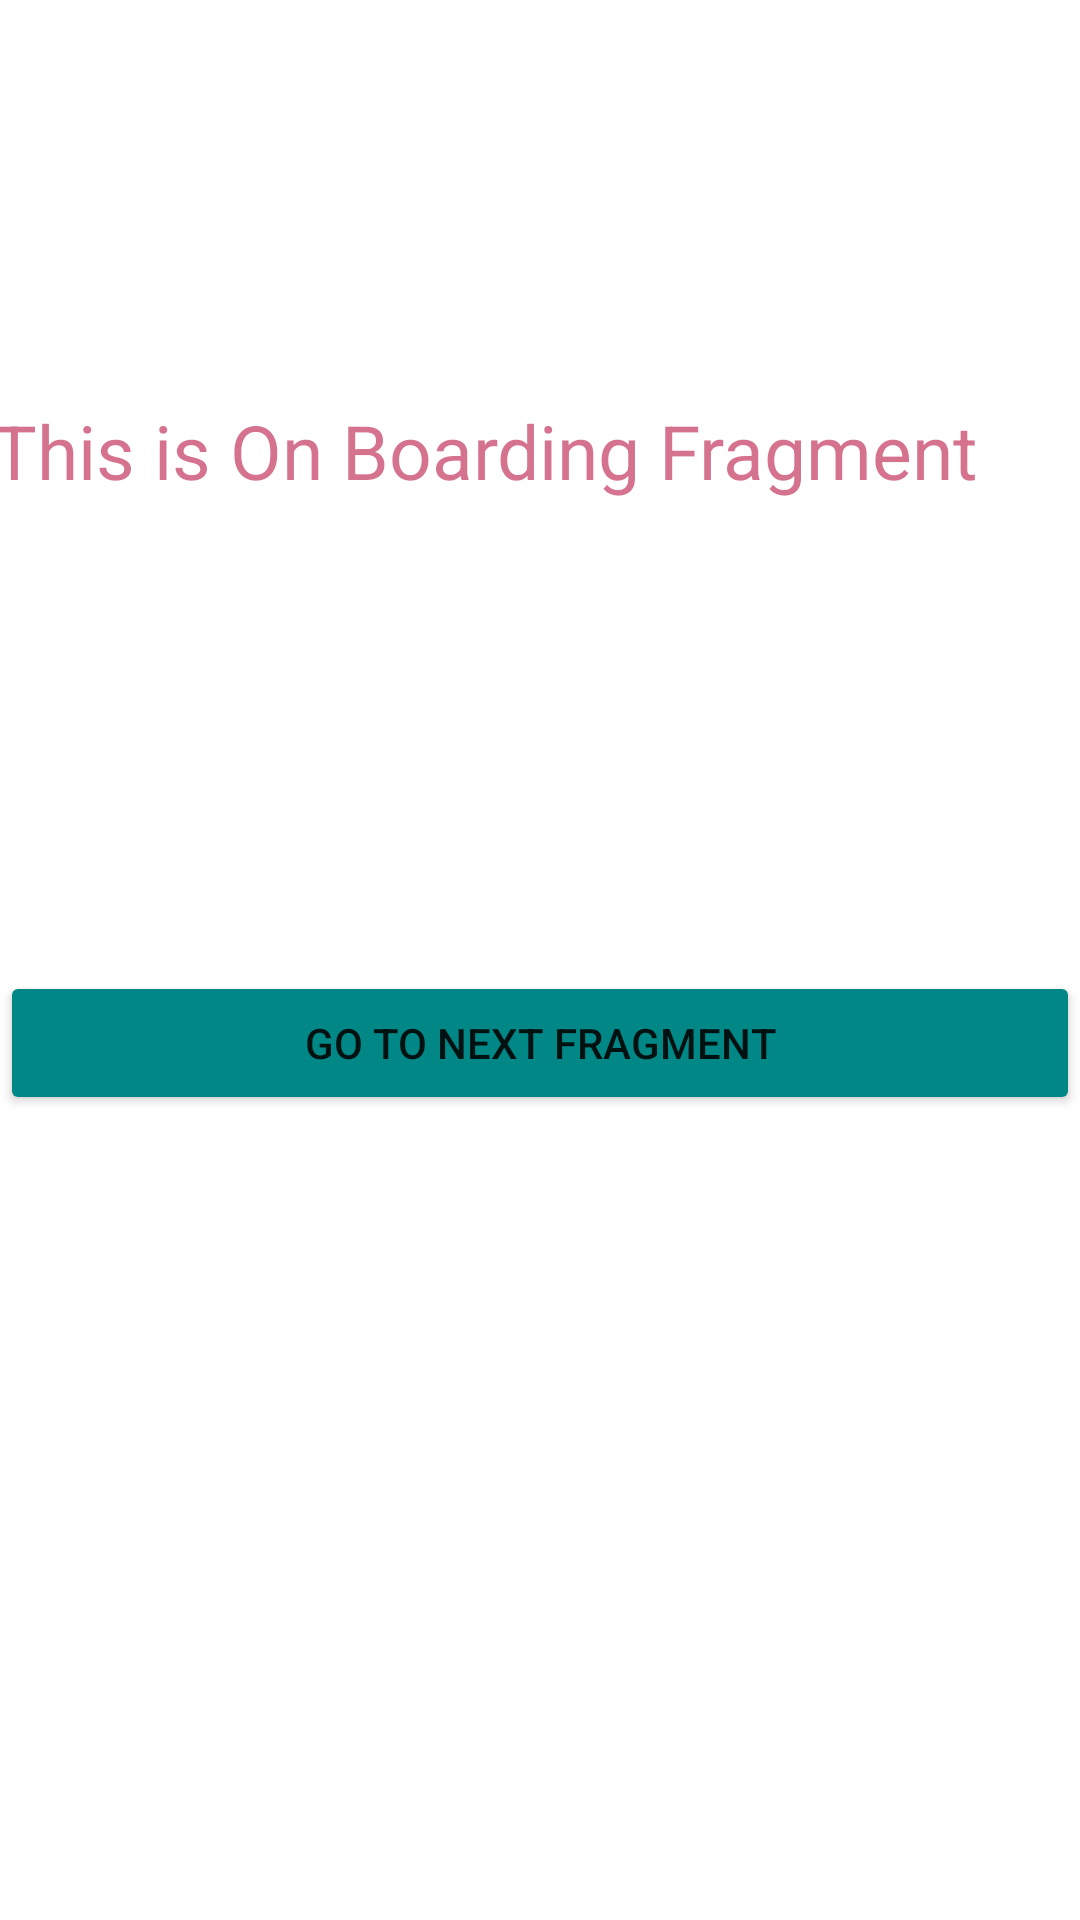

The Android layout XML behind this screen, and the referenced resources:
<!-- AndroidManifest.xml: application theme Theme.AndroidProject_HW -->
<!-- res/layout/fragment_on_boarding.xml -->
<?xml version="1.0" encoding="utf-8"?>
<androidx.constraintlayout.widget.ConstraintLayout
    xmlns:android="http://schemas.android.com/apk/res/android"
    xmlns:app="http://schemas.android.com/apk/res-auto"
    xmlns:tools="http://schemas.android.com/tools"
    android:layout_width="match_parent"
    android:layout_height="match_parent"
    tools:context=".Presentation.view.auth.OnBoardingFragment">

    


    <TextView
        android:layout_width="366dp"
        android:layout_height="57dp"
        android:text="This is On Boarding Fragment"
        android:textColor="#8DB30033"
        android:textSize="25dp"

        app:layout_constraintBottom_toTopOf="@+id/btNextFragm"
        app:layout_constraintEnd_toEndOf="parent"
        app:layout_constraintStart_toStartOf="parent"
        app:layout_constraintTop_toTopOf="parent" />

    <Button
        android:id="@+id/btNextFragm"
        android:layout_width="match_parent"
        android:layout_height="wrap_content"
        android:text="Go to next Fragment"
        android:backgroundTint="@color/teal_700"
        app:layout_constraintBottom_toBottomOf="parent"
        app:layout_constraintEnd_toEndOf="parent"
        app:layout_constraintHorizontal_bias="0.0"
        app:layout_constraintStart_toStartOf="parent"
        app:layout_constraintTop_toTopOf="parent"
        app:layout_constraintVertical_bias="0.547" />

</androidx.constraintlayout.widget.ConstraintLayout>
<!-- resources referenced by this layout -->
<resources>
  <color name="teal_700">#FF018786</color>
  <style name="Theme.AndroidProject_HW" parent="Theme.MaterialComponents.DayNight.DarkActionBar">
          
          <item name="colorPrimary">@color/purple_500</item>
          <item name="colorPrimaryVariant">@color/purple_700</item>
          <item name="colorOnPrimary">@color/white</item>
          
          <item name="colorSecondary">@color/teal_200</item>
          <item name="colorSecondaryVariant">@color/teal_700</item>
          <item name="colorOnSecondary">@color/black</item>
          
          <item name="android:statusBarColor">?attr/colorPrimaryVariant</item>
          
      </style>
  <color name="purple_500">#FF6200EE</color>
  <color name="purple_700">#FF3700B3</color>
  <color name="white">#FFFFFFFF</color>
  <color name="teal_200">#FF03DAC5</color>
  <color name="black">#FF000000</color>
</resources>
